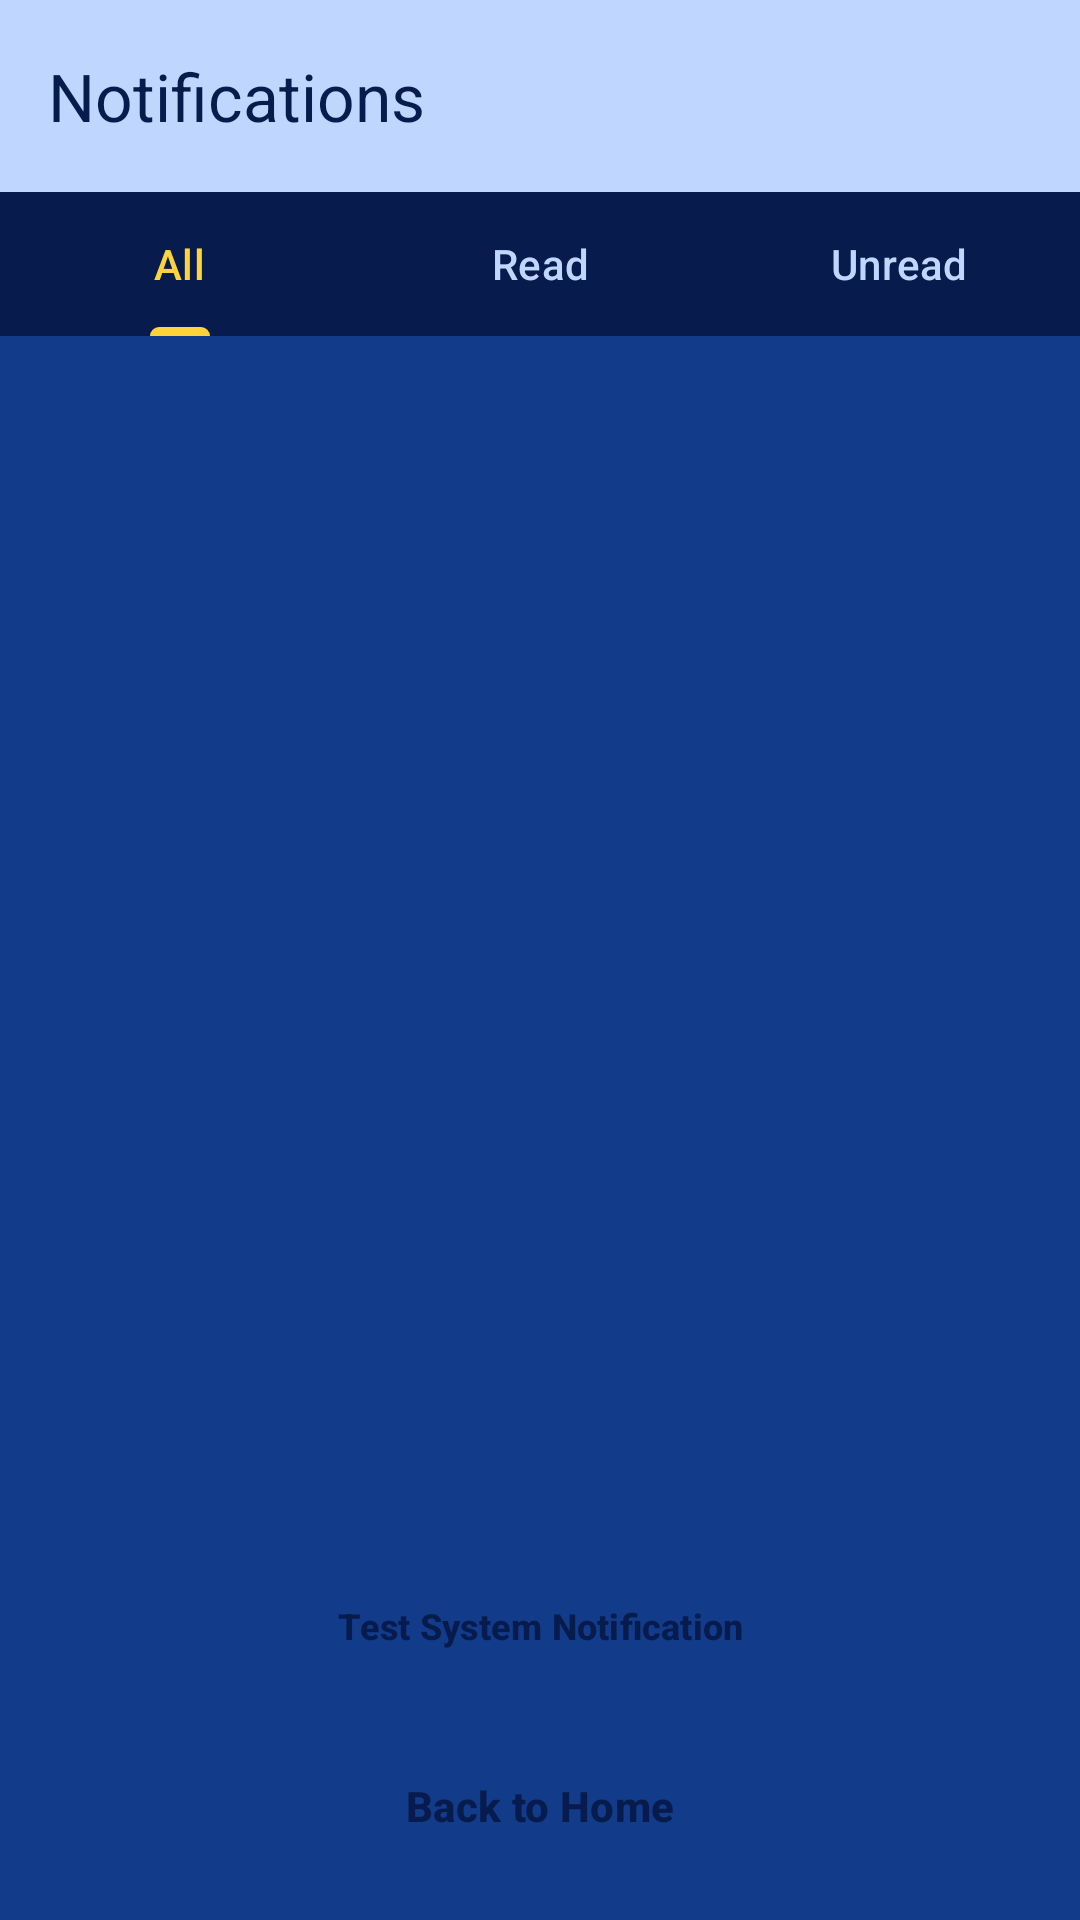

Here is an Android app screen rendered from its layout file. Give the layout XML and the strings, colors and styles it references.
<!-- AndroidManifest.xml: application theme Theme.Slagalica -->
<!-- res/layout/fragment_notifications.xml -->
<?xml version="1.0" encoding="utf-8"?>
<LinearLayout xmlns:android="http://schemas.android.com/apk/res/android"
    xmlns:app="http://schemas.android.com/apk/res-auto"
    android:layout_width="match_parent"
    android:layout_height="match_parent"
    android:background="@color/slagalica_blue"
    android:orientation="vertical">

    
    <androidx.appcompat.widget.Toolbar
        android:id="@+id/notifToolbar"
        style="@style/Widget.Slagalica.Toolbar"
        android:layout_width="match_parent"
        android:layout_height="?attr/actionBarSize"
        app:title="@string/notifications" />

    
    <com.google.android.material.tabs.TabLayout
        android:id="@+id/notificationsTabLayout"
        android:layout_width="match_parent"
        android:layout_height="wrap_content"
        android:background="@color/slagalica_dark_blue"
        app:tabIndicatorColor="@color/slagalica_yellow"
        app:tabIndicatorHeight="3dp"
        app:tabSelectedTextColor="@color/slagalica_yellow"
        app:tabTextColor="@color/slagalica_light_blue">

        <com.google.android.material.tabs.TabItem
            android:layout_width="wrap_content"
            android:layout_height="wrap_content"
            android:text="@string/all_notifications" />

        <com.google.android.material.tabs.TabItem
            android:layout_width="wrap_content"
            android:layout_height="wrap_content"
            android:text="@string/read_notifications" />

        <com.google.android.material.tabs.TabItem
            android:layout_width="wrap_content"
            android:layout_height="wrap_content"
            android:text="@string/unread_notifications" />

    </com.google.android.material.tabs.TabLayout>

    <androidx.recyclerview.widget.RecyclerView
        android:id="@+id/notificationsRecyclerView"
        android:layout_width="match_parent"
        android:layout_height="0dp"
        android:layout_weight="1"
        android:padding="@dimen/space_small" />

    <Button
        android:id="@+id/btnTestSystemNotif"
        style="@style/SlagalicaSecondaryButton"
        android:layout_width="match_parent"
        android:layout_height="wrap_content"
        android:layout_marginHorizontal="@dimen/space_medium"
        android:layout_marginBottom="8dp"
        android:text="Test System Notification"
        android:textSize="12sp" />

    <Button
        android:id="@+id/btnBackFromNotif"
        style="@style/SlagalicaConfirmButton"
        android:layout_width="match_parent"
        android:layout_height="wrap_content"
        android:layout_marginHorizontal="@dimen/space_medium"
        android:layout_marginBottom="@dimen/space_medium"
        android:text="@string/back_to_home" />

</LinearLayout>
<!-- resources referenced by this layout -->
<resources>
  <color name="slagalica_blue">#123B8A</color>
  <color name="slagalica_dark_blue">#071B4D</color>
  <color name="slagalica_light_blue">#BFD7FF</color>
  <color name="slagalica_yellow">#FFD43B</color>
  <dimen name="space_medium">12dp</dimen>
  <dimen name="space_small">8dp</dimen>
  <string name="all_notifications">All</string>
  <string name="back_to_home">Back to Home</string>
  <string name="notifications">Notifications</string>
  <string name="read_notifications">Read</string>
  <string name="unread_notifications">Unread</string>
  <style name="SlagalicaConfirmButton" parent="Widget.Material3.Button">
          <item name="android:backgroundTint">@color/slagalica_yellow</item>
          <item name="android:textColor">@color/slagalica_dark_blue</item>
          <item name="android:textStyle">bold</item>
          <item name="android:textAllCaps">false</item>
          <item name="android:minHeight">@dimen/button_height</item>
          <item name="cornerRadius">@dimen/button_radius</item>
      </style>
  <style name="SlagalicaSecondaryButton" parent="Widget.Material3.Button">
          <item name="android:backgroundTint">@color/slagalica_light_blue</item>
          <item name="android:textColor">@color/slagalica_dark_blue</item>
          <item name="android:textStyle">bold</item>
          <item name="android:textAllCaps">false</item>
          <item name="android:minHeight">@dimen/button_height</item>
          <item name="cornerRadius">@dimen/button_radius</item>
      </style>
  <style name="Widget.Slagalica.Toolbar" parent="Widget.Material3.Toolbar">
          <item name="android:background">@color/slagalica_light_blue</item>
          <item name="titleTextColor">@color/slagalica_dark_blue</item>
      </style>
  <style name="Theme.Slagalica" parent="Base.Theme.Slagalica" />
  <dimen name="button_height">52dp</dimen>
  <dimen name="button_radius">16dp</dimen>
  <style name="Base.Theme.Slagalica" parent="Theme.Material3.DayNight.NoActionBar">
  
          <item name="android:windowSplashScreenBackground" tools:targetApi="31">
              @color/slagalica_blue
          </item>
  
          <item name="android:windowSplashScreenAnimatedIcon" tools:targetApi="31">
              @drawable/empty_splash
          </item>
  
          <item name="colorPrimary">@color/slagalica_blue</item>
          <item name="colorPrimaryContainer">@color/slagalica_dark_blue</item>
          <item name="colorSecondary">@color/slagalica_yellow</item>
  
          <item name="android:windowBackground">@drawable/bg_screen</item>
          <item name="android:statusBarColor">@color/slagalica_dark_blue</item>
          <item name="android:navigationBarColor">@color/slagalica_dark_blue</item>
  
          <item name="toolbarStyle">@style/Widget.Slagalica.Toolbar</item>
          <item name="materialButtonStyle">@style/Widget.Slagalica.Button</item>
  
      </style>
  <!-- drawable empty_splash (drawable) -->
  <?xml version="1.0" encoding="utf-8"?>
  <shape xmlns:android="http://schemas.android.com/apk/res/android">
  
      <size
          android:width="1dp"
          android:height="1dp" />
  
      <solid android:color="@android:color/transparent" />
  
  </shape>
  <!-- drawable bg_screen (drawable) -->
  <?xml version="1.0" encoding="utf-8"?>
  <shape xmlns:android="http://schemas.android.com/apk/res/android">
      <gradient
          android:startColor="@color/slagalica_dark_blue"
          android:endColor="@color/slagalica_blue"
          android:angle="135" />
  </shape>
  <style name="Widget.Slagalica.Button" parent="Widget.Material3.Button">
          <item name="android:textStyle">bold</item>
          <item name="android:textAllCaps">false</item>
          <item name="cornerRadius">@dimen/button_radius</item>
      </style>
</resources>
